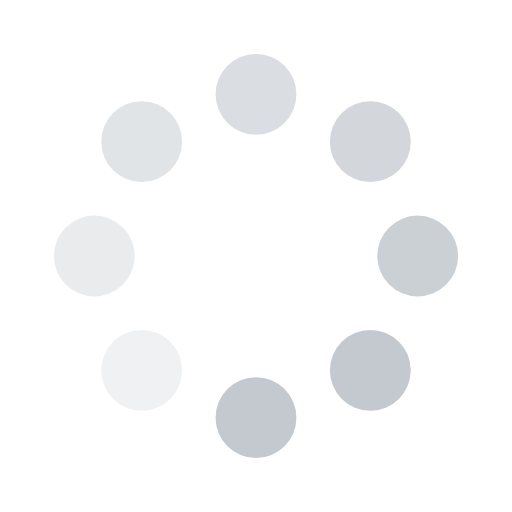
t = 0.00 s
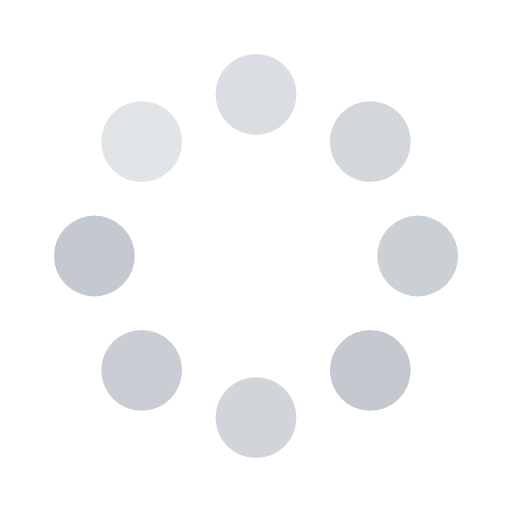
t = 0.30 s
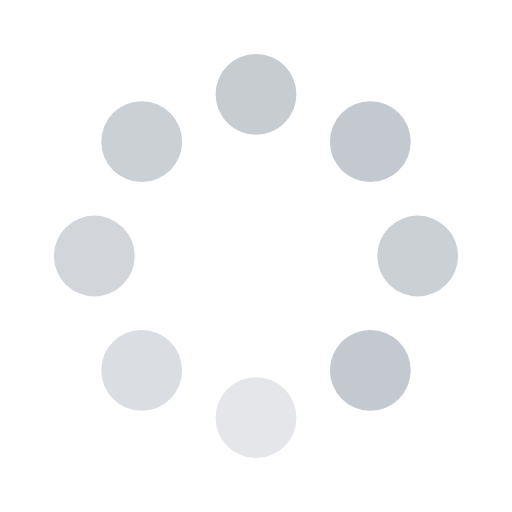
t = 0.75 s
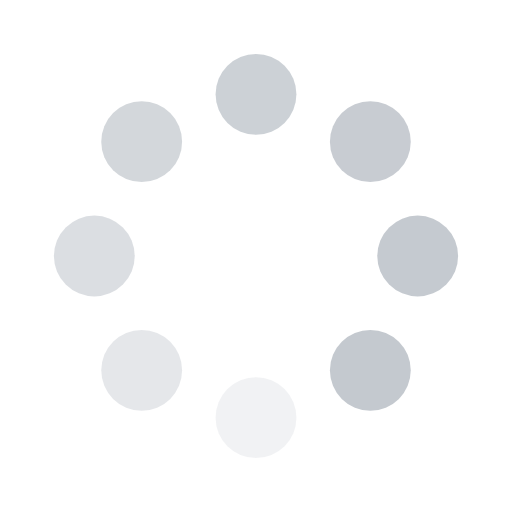
t = 1.05 s
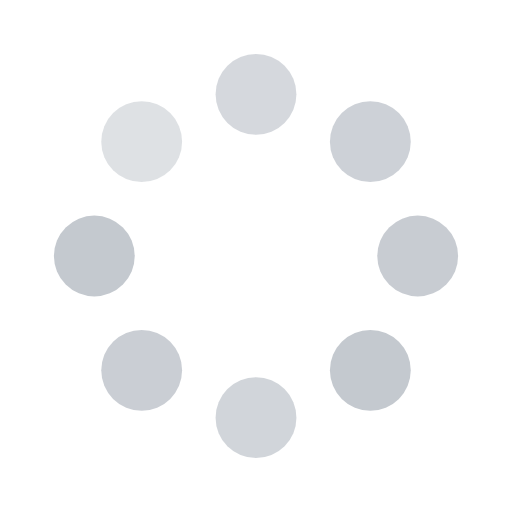
t = 1.50 s
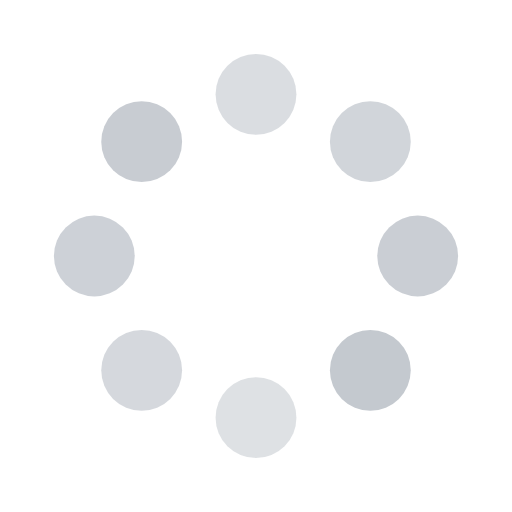
t = 1.80 s

The animated SVG that drew these frames (rendered in a browser with its animation timeline set to each time). Animation: 8 SMIL elements (animate=8); one cycle of 2.25 s, repeats indefinitely.

<svg width="21" height="21" viewBox="0 0 38 38"><g transform="translate(19 19)"><g transform="rotate(0)"><circle cx="0" cy="12" r="3" fill="#c4c9cf" opacity="0.125"><animate attributeName="opacity" from="0.125" to="0.125" dur="1.2s" begin="0s" repeatCount="indefinite" keyTimes="0;1" values="1;0.125"></animate></circle></g><g transform="rotate(45)"><circle cx="0" cy="12" r="3" fill="#c4c9cf" opacity="0.25"><animate attributeName="opacity" from="0.25" to="0.25" dur="1.2s" begin="0.15s" repeatCount="indefinite" keyTimes="0;1" values="1;0.25"></animate></circle></g><g transform="rotate(90)"><circle cx="0" cy="12" r="3" fill="#c4c9cf" opacity="0.375"><animate attributeName="opacity" from="0.375" to="0.375" dur="1.2s" begin="0.3s" repeatCount="indefinite" keyTimes="0;1" values="1;0.375"></animate></circle></g><g transform="rotate(135)"><circle cx="0" cy="12" r="3" fill="#c4c9cf" opacity="0.5"><animate attributeName="opacity" from="0.5" to="0.5" dur="1.2s" begin="0.44999999999999996s" repeatCount="indefinite" keyTimes="0;1" values="1;0.5"></animate></circle></g><g transform="rotate(180)"><circle cx="0" cy="12" r="3" fill="#c4c9cf" opacity="0.625"><animate attributeName="opacity" from="0.625" to="0.625" dur="1.2s" begin="0.6s" repeatCount="indefinite" keyTimes="0;1" values="1;0.625"></animate></circle></g><g transform="rotate(225)"><circle cx="0" cy="12" r="3" fill="#c4c9cf" opacity="0.75"><animate attributeName="opacity" from="0.75" to="0.75" dur="1.2s" begin="0.75s" repeatCount="indefinite" keyTimes="0;1" values="1;0.75"></animate></circle></g><g transform="rotate(270)"><circle cx="0" cy="12" r="3" fill="#c4c9cf" opacity="0.875"><animate attributeName="opacity" from="0.875" to="0.875" dur="1.2s" begin="0.8999999999999999s" repeatCount="indefinite" keyTimes="0;1" values="1;0.875"></animate></circle></g><g transform="rotate(315)"><circle cx="0" cy="12" r="3" fill="#c4c9cf" opacity="1"><animate attributeName="opacity" from="1" to="1" dur="1.2s" begin="1.05s" repeatCount="indefinite" keyTimes="0;1" values="1;1"></animate></circle></g></g></svg>